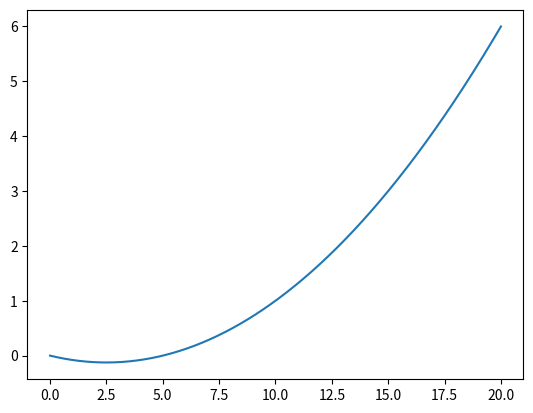
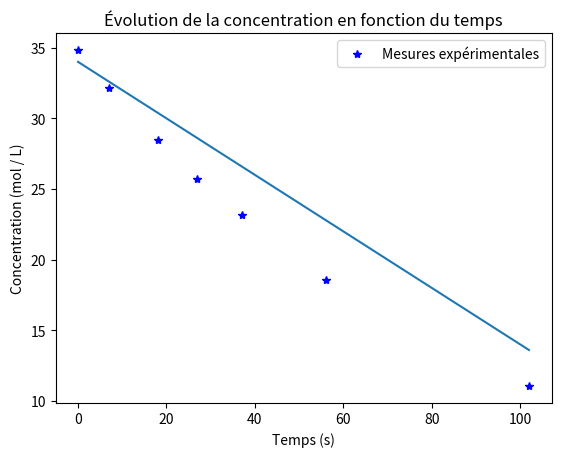
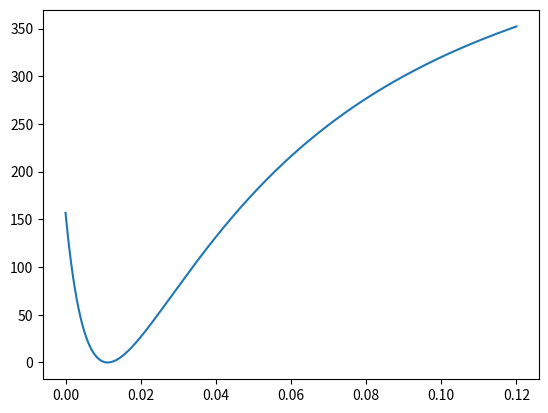
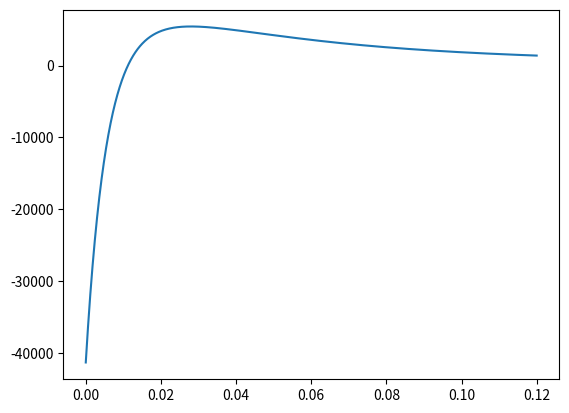
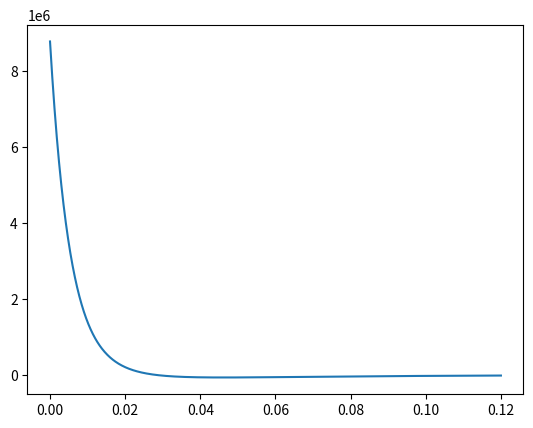
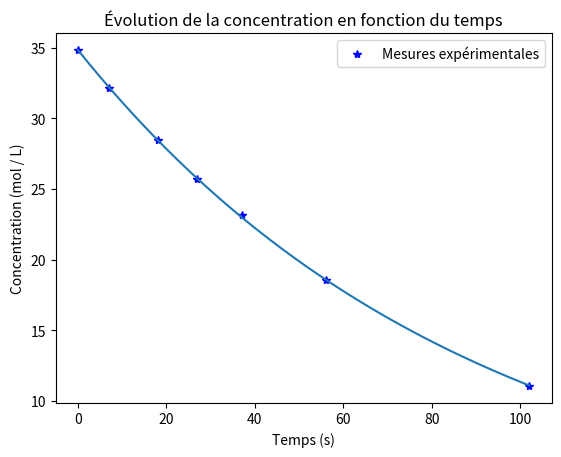
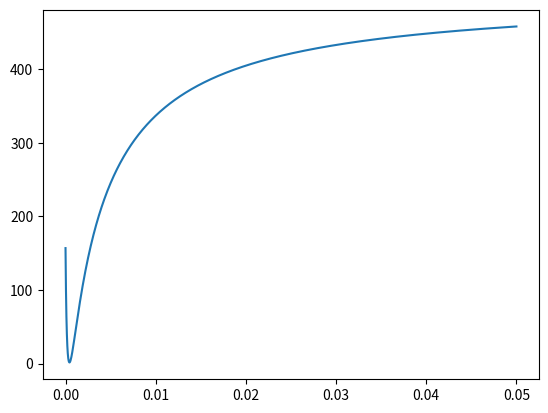
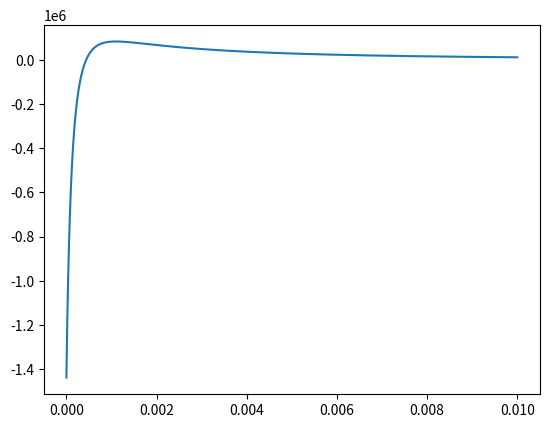
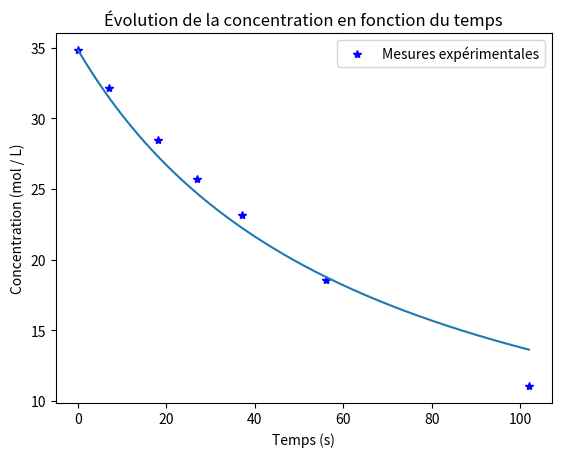
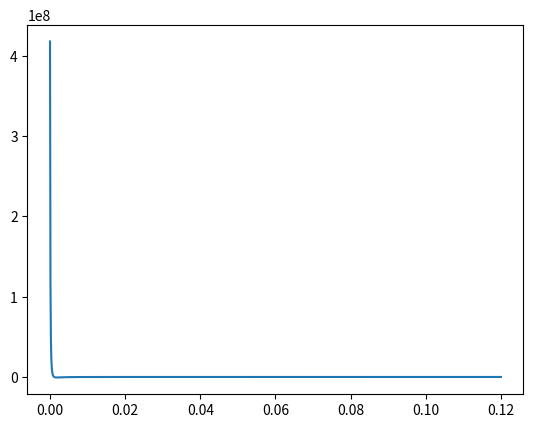
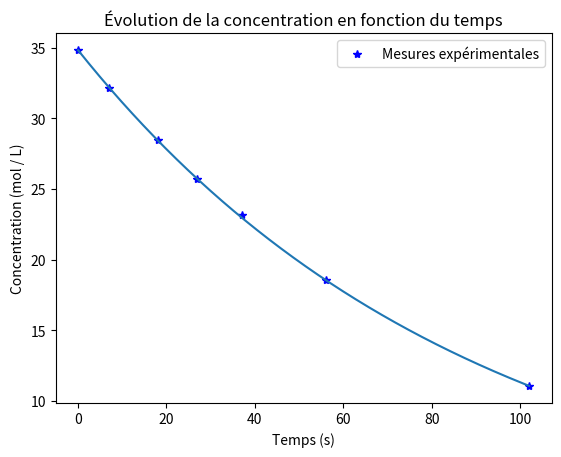

The matplotlib source for these figures, in order:
import matplotlib.pyplot as plt
import numpy as np

T = [0, 7, 18, 27, 37, 56, 102]
C = [34.83, 32.14, 28.47, 25.74, 23.14, 18.54, 11.04]

#Q1
xmin = 0
xmax = 20
def f(x) :
    return 0.02* x*(x-5)

def trace_fonction(xmin,xmax,f,nom_de_fichier):
    plt.clf()
    lx=np.linspace(xmin,xmax,1000)
    y=[f(x) for x in lx]
    plt.plot(lx,y)
    plt.savefig(nom_de_fichier)

trace_fonction(xmin,xmax,f,'fig_ex_fonction.png')

#Q2
def trace_ajustement(X,Y,f,nom_de_fichier):
    plt.clf()
    plt.plot(X,Y,'b*',label='Mesures expérimentales')
    les_x = np.linspace(min(X),max(X),1000)
    les_y = [f(t) for t in les_x]
    plt.plot(les_x,les_y)
    plt.xlabel('Temps (s)')
    plt.ylabel('Concentration (mol / L)')
    plt.title('Évolution de la concentration en fonction du temps')
    plt.legend()
    plt.savefig(nom_de_fichier)
    plt.clf()

def g(x) :
    return 34 - 0.2*x
trace_ajustement(T,C,g,'fig_ex_ajustement.png')

#Q3
def L1(k):
    S=0
    for i in range(len(T)):
        S+=(C[i]-C[0]*np.exp(-k*T[i]))**2
    return S/7

#Q4
trace_fonction(0,0.12,L1,'tp12_durif_q4.png')

#Q5
# dL1 = lambda k : 2 * C[0] * sum(t * (C-C[0]*np.exp(-k*t)) * np.exp(-k*t))/7
def dL1(k):
    """L1'(k)"""
    S = 0
    for i in range(len(T)) :
        S = S + T[i] * (C[i]-C[0]*np.exp(-k*T[i])) * np.exp(-k*T[i])
    return 2*C[0]*S / 7
trace_fonction(0,0.12,dL1,'fig_dL1.png')


## Question 6
def ddL1(k):
    """L1''(k)"""
    S = 0
    for i in range(len(T)) :
        S = S + T[i]**2 * (2*C[0]*np.exp(-k*T[i]) - C[i]) * np.exp(-k*T[i])
    return 2*C[0]*S / 7
trace_fonction(0,0.12,ddL1,'fig_ddL1.png')

## Question 7

def newton(f,fp,x0,eps):
    """Zéro de f par la méthode de Newton, critère d'arret eps
    fp : dérivée de f
    x0 : point initial"""
    u = x0
    v = u - f(u)/fp(u)
    while abs(v-u) > eps:
        u, v = v, v - f(v)/fp(v)
    return u

## Question 8

def val_k1() :
    """Valeur de k1"""
    return newton(dL1, ddL1, 0.01, 10**-10)

k1 = val_k1()

## Question 9
def f1(x) :
    """Fonction d'ajustement pour le modèle d'ordre 1"""
    return  C[0]*np.exp(-k1*x)

trace_ajustement(T,C,f1,'tp12_durif_q9.png')

## Question 10
# L2 = lambda k : sum((C-C[0]/(C[0]*k*t+1))**2)/7

def L2(k):
    """L2(k)"""
    S = 0
    for i in range(len(T)) :
        S = S + (C[i]-C[0]/(C[0]*k*T[i]+1))**2
    return S / 7

## Question 11

trace_fonction(0,0.05,L2,'tp12_durif_q11.png')

## Question 12

# dL2 = lambda k : 2 * C[0] * sum(t * ( C/(C[0]*k*t+1)**2 - C[0]/(C[0]*k*t+1)**3) )/7
def dL2(k):
    """L2'(k)"""
    S = 0
    for i in range(len(T)) :
        S = S + T[i] * ( C[i]/(C[0]*k*T[i]+1)**2 - C[0]/(C[0]*k*T[i]+1)**3)
    return  2*C[0]**2*S / 7


def dL2_bis(k):
    """L2'(k)"""
    S = 0
    for i in range(len(T)) :
        #print(S)
        S = S + C[0]**2*T[i]*(C[i]+C[0]/(C[0]*k*T[i]+1))/(1+C[0]*k*T[i])**2
    return  2*S / 7

def dL2_ms(k):
    """L2'(k)"""
    S = 0
    for i in range(len(T)) :
        S = S + T[i] * (C[i]*C[0]*T[i]*k+C[i]-C[0]) / (C[0]*T[i]*k+1)**3
    return  2*S*C[0]**2 / 7


trace_fonction(0,0.01,dL2,'tp12_durif_q12.png')


## Question 13

def secante(f,x0,x1,eps):
    """Zéro de f par la méthode de la sécante"""
    u,v = x0,x1
    while abs(u-v) > eps :
        p = (f(u)-f(v)) / (u-v)
        u,v = v,u - f(u)/p
    return u

## Question 14

def val_k2() :
    """Valeur de k2"""
    return secante(dL2,0.00005,0.0001,10**-10)
k2 = val_k2()


## Question 15

def f2(x) :
    """Fonction d'ajustement pour le modèle d'ordre 2"""
    return  C[0]/(C[0]*k2*x+1)

trace_ajustement(T,C,f2,'tp12_durif_q15.png')


## Question 16

# ddL2 = lambda k : 2*C[0]**2 * sum(t**2 * (3*C[0]/(C[0]*k*t+1)**4 -  2*C/(C[0]*k*t+1)**3) )/7
def ddL2(k):
    """L2''(k)"""
    S = 0
    for i in range(len(T)) :
        S = S + T[i]**2 * (3*C[0]/(C[0]*k*T[i]+1)**4 -  2*C[i]/(C[0]*k*T[i]+1)**3)
    return  2*C[0]**2 *S / 7

trace_fonction(0,0.12,np.vectorize(ddL2),'tp12_durif_q16.png')

def val_k2_bis() :
    return newton(dL2, ddL2, 0.0001, 10)


## Question 17
def val_kp1():
    """Valeur de k1'"""
    S1,S2 = 0,0
    for i in range(len(T)):
        S1 = S1 + T[i]*np.log(C[i]/C[0])
        S2 = S2 + T[i]**2
    return -S1/S2

kp1 = val_kp1()

def fp1(x) :
    """Fonction d'ajustement pour le modèle d'ordre 1
    Régression linéaire sur les logarithmes de C"""
    return  C[0]*np.exp(-kp1*x)


trace_ajustement(T,C,fp1,'tp12_durif_q17.png')
